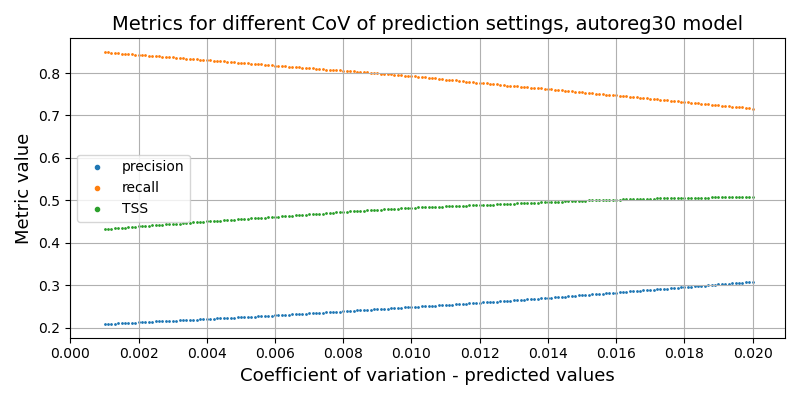

Data behind this chart, as committed beside it:
, cov_true, cov_test, precision, recall, f1, tss, tn, fp, fn, tp
0, 0.5, 0.001, 0.2083, 0.8497, 0.3346, 0.4317, 1884107, 1352899, 62996, 356037
1, 0.5, 0.0011, 0.2088, 0.8489, 0.3351, 0.4324, 1888797, 1348209, 63334, 355699
2, 0.5, 0.0012, 0.2092, 0.8483, 0.3357, 0.4332, 1893468, 1343538, 63572, 355461
3, 0.5, 0.0013, 0.2097, 0.8475, 0.3362, 0.4339, 1898273, 1338733, 63898, 355135
4, 0.5, 0.0014, 0.21, 0.8465, 0.3365, 0.4343, 1902616, 1334390, 64320, 354713
5, 0.5, 0.0015, 0.2104, 0.8457, 0.3369, 0.4348, 1906964, 1330042, 64666, 354367
6, 0.5, 0.0016, 0.2108, 0.8451, 0.3375, 0.4356, 1911419, 1325587, 64923, 354110
7, 0.5, 0.0017, 0.2113, 0.8445, 0.338, 0.4363, 1915761, 1321245, 65152, 353881
8, 0.5, 0.0018, 0.2117, 0.844, 0.3385, 0.4371, 1919977, 1317029, 65368, 353665
9, 0.5, 0.0019, 0.2121, 0.8433, 0.3389, 0.4377, 1923987, 1313019, 65671, 353362
10, 0.5, 0.002, 0.2125, 0.8426, 0.3394, 0.4384, 1928723, 1308283, 65964, 353069
11, 0.5, 0.0021, 0.2129, 0.8421, 0.3399, 0.4392, 1932772, 1304234, 66176, 352857
12, 0.5, 0.0022, 0.2133, 0.8415, 0.3403, 0.4397, 1936540, 1300466, 66419, 352614
13, 0.5, 0.0023, 0.2137, 0.8409, 0.3408, 0.4404, 1940438, 1296568, 66655, 352378
14, 0.5, 0.0024, 0.2141, 0.8403, 0.3413, 0.441, 1944577, 1292429, 66928, 352105
15, 0.5, 0.0025, 0.2145, 0.8397, 0.3417, 0.4417, 1948544, 1288462, 67161, 351872
16, 0.5, 0.0026, 0.2149, 0.839, 0.3422, 0.4422, 1952727, 1284279, 67467, 351566
17, 0.5, 0.0027, 0.2153, 0.8383, 0.3426, 0.4428, 1956693, 1280313, 67762, 351271
18, 0.5, 0.0028, 0.2157, 0.8377, 0.343, 0.4433, 1960333, 1276673, 67999, 351034
19, 0.5, 0.0029, 0.2161, 0.8373, 0.3435, 0.444, 1964103, 1272903, 68197, 350836
20, 0.5, 0.003, 0.2164, 0.8366, 0.3439, 0.4445, 1967681, 1269325, 68452, 350581
21, 0.5, 0.0031, 0.2168, 0.836, 0.3443, 0.4451, 1971523, 1265483, 68710, 350323
22, 0.5, 0.0032, 0.2171, 0.8351, 0.3446, 0.4453, 1975326, 1261680, 69118, 349915
23, 0.5, 0.0033, 0.2175, 0.8344, 0.3451, 0.4458, 1979121, 1257885, 69402, 349631
24, 0.5, 0.0034, 0.2179, 0.8337, 0.3455, 0.4464, 1983135, 1253871, 69677, 349356
25, 0.5, 0.0035, 0.2183, 0.8332, 0.346, 0.4471, 1987123, 1249883, 69902, 349131
26, 0.5, 0.0036, 0.2188, 0.8326, 0.3465, 0.4478, 1991304, 1245702, 70133, 348900
27, 0.5, 0.0037, 0.2192, 0.832, 0.347, 0.4483, 1994987, 1242019, 70392, 348641
28, 0.5, 0.0038, 0.2196, 0.8315, 0.3474, 0.449, 1998759, 1238247, 70594, 348439
29, 0.5, 0.0039, 0.22, 0.8309, 0.3479, 0.4496, 2002549, 1234457, 70842, 348191
30, 0.5, 0.004, 0.2204, 0.8304, 0.3484, 0.4502, 2006384, 1230622, 71080, 347953
31, 0.5, 0.0041, 0.2208, 0.8296, 0.3488, 0.4506, 2010079, 1226927, 71395, 347638
32, 0.5, 0.0042, 0.2212, 0.8292, 0.3493, 0.4513, 2013836, 1223170, 71588, 347445
33, 0.5, 0.0043, 0.2216, 0.8284, 0.3497, 0.4517, 2017635, 1219371, 71889, 347144
34, 0.5, 0.0044, 0.222, 0.828, 0.3501, 0.4523, 2021160, 1215846, 72093, 346940
35, 0.5, 0.0045, 0.2224, 0.8273, 0.3506, 0.4528, 2024994, 1212012, 72382, 346651
36, 0.5, 0.0046, 0.2228, 0.8266, 0.351, 0.4533, 2028720, 1208286, 72663, 346370
37, 0.5, 0.0047, 0.2232, 0.8259, 0.3514, 0.4538, 2032408, 1204598, 72943, 346090
38, 0.5, 0.0048, 0.2236, 0.8253, 0.3518, 0.4543, 2035956, 1201050, 73192, 345841
39, 0.5, 0.0049, 0.224, 0.8247, 0.3523, 0.4549, 2039849, 1197157, 73444, 345589
40, 0.5, 0.005, 0.2245, 0.8243, 0.3529, 0.4557, 2043717, 1193289, 73618, 345415
41, 0.5, 0.0051, 0.2249, 0.8238, 0.3534, 0.4563, 2047469, 1189537, 73852, 345181
42, 0.5, 0.0052, 0.2253, 0.823, 0.3538, 0.4568, 2051453, 1185553, 74160, 344873
43, 0.5, 0.0053, 0.2258, 0.8223, 0.3543, 0.4573, 2055433, 1181573, 74460, 344573
44, 0.5, 0.0054, 0.2262, 0.8217, 0.3548, 0.4579, 2059395, 1177611, 74718, 344315
45, 0.5, 0.0055, 0.2267, 0.8211, 0.3553, 0.4586, 2063376, 1173630, 74956, 344077
46, 0.5, 0.0056, 0.2272, 0.8205, 0.3558, 0.4591, 2067347, 1169659, 75236, 343797
47, 0.5, 0.0057, 0.2276, 0.8196, 0.3562, 0.4594, 2071230, 1165776, 75602, 343431
48, 0.5, 0.0058, 0.228, 0.8189, 0.3567, 0.46, 2075093, 1161913, 75866, 343167
49, 0.5, 0.0059, 0.2285, 0.8183, 0.3572, 0.4606, 2079167, 1157839, 76135, 342898
50, 0.5, 0.006, 0.2289, 0.8176, 0.3577, 0.4611, 2083100, 1153906, 76441, 342592
51, 0.5, 0.0061, 0.2294, 0.8169, 0.3582, 0.4616, 2086933, 1150073, 76740, 342293
52, 0.5, 0.0062, 0.2298, 0.8162, 0.3586, 0.4621, 2090875, 1146131, 77035, 341998
53, 0.5, 0.0063, 0.2303, 0.8157, 0.3592, 0.4628, 2094773, 1142233, 77223, 341810
54, 0.5, 0.0064, 0.2308, 0.8152, 0.3597, 0.4635, 2098549, 1138457, 77454, 341579
55, 0.5, 0.0065, 0.2312, 0.8146, 0.3602, 0.464, 2102210, 1134796, 77696, 341337
56, 0.5, 0.0066, 0.2317, 0.8141, 0.3608, 0.4647, 2106026, 1130980, 77894, 341139
57, 0.5, 0.0067, 0.2322, 0.8134, 0.3612, 0.4652, 2109746, 1127260, 78183, 340850
58, 0.5, 0.0068, 0.2326, 0.8129, 0.3617, 0.4658, 2113414, 1123592, 78402, 340631
59, 0.5, 0.0069, 0.2331, 0.8122, 0.3622, 0.4662, 2117186, 1119820, 78709, 340324
... 131 more rows
